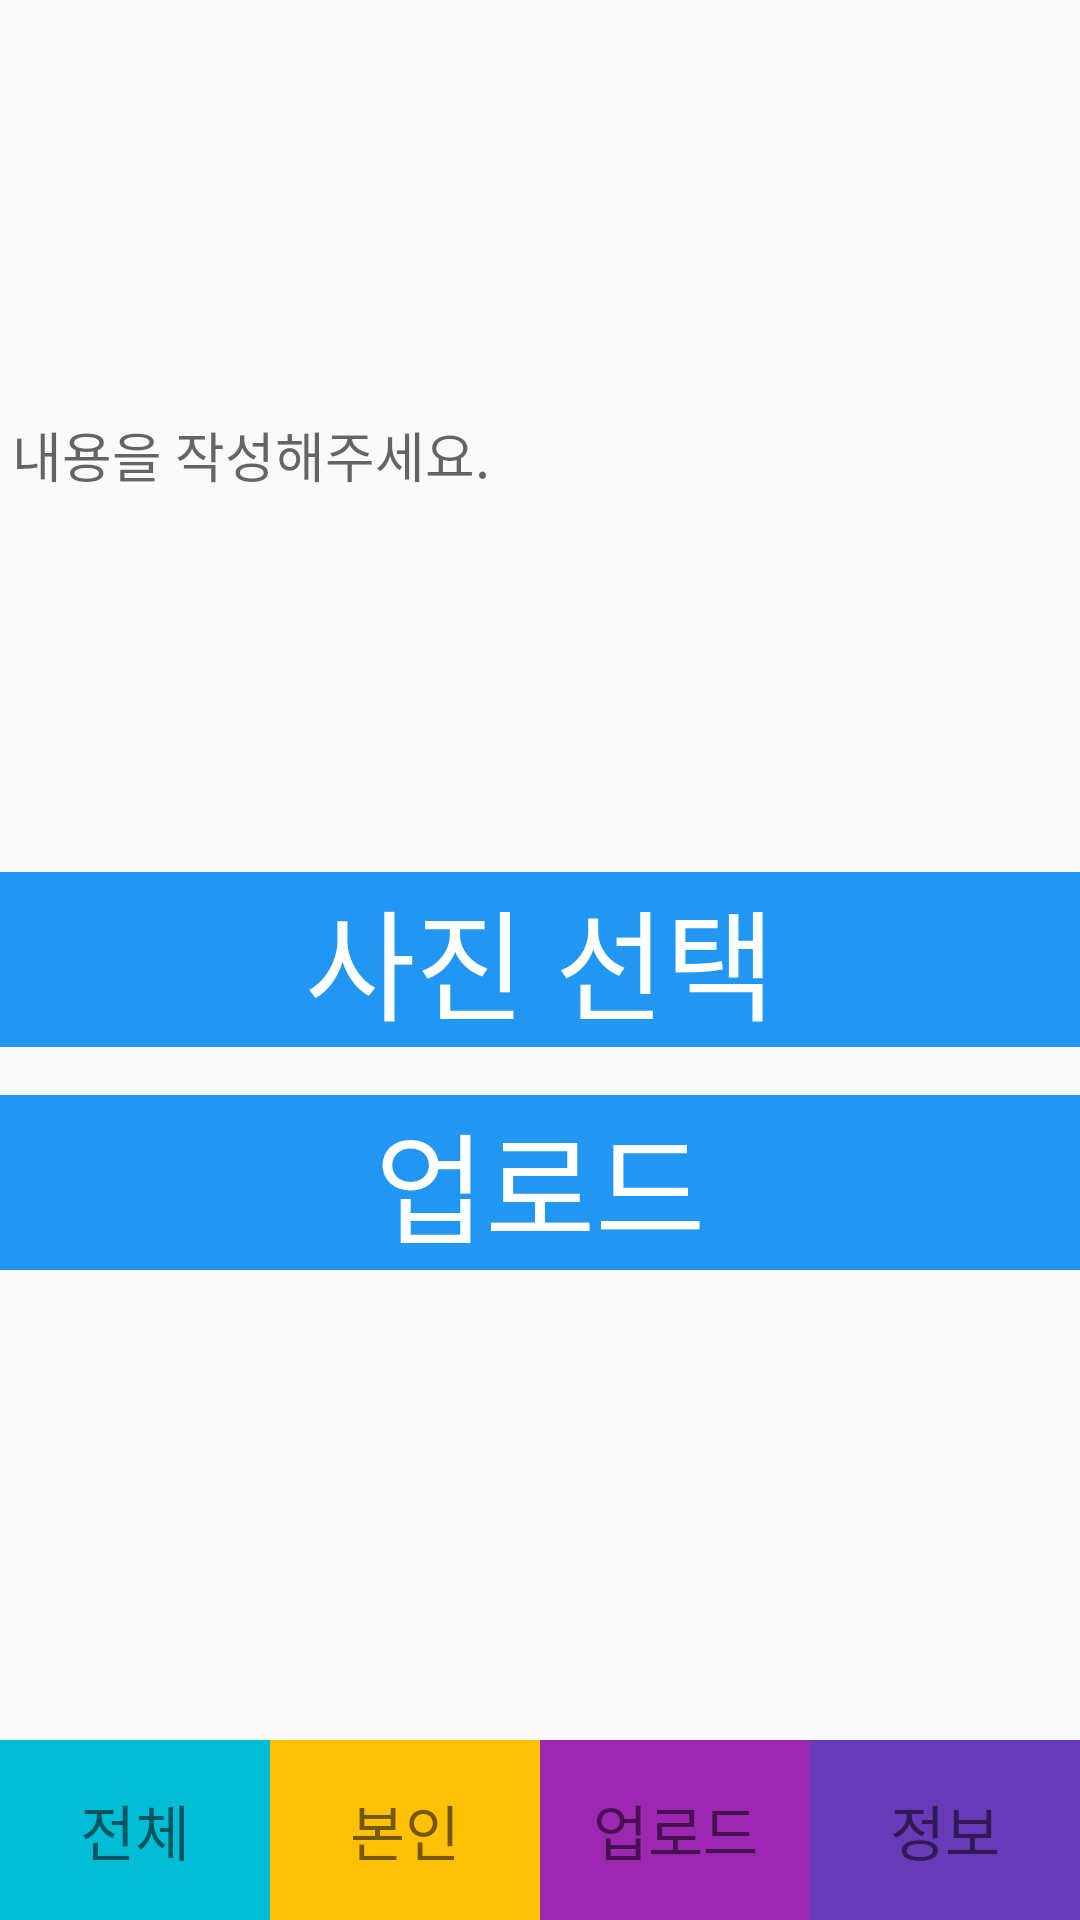

Reconstruct the res/layout file that produces this screen, plus the resources it refers to.
<!-- AndroidManifest.xml: application theme AppTheme -->
<!-- res/layout/activity_out_stagram_upload.xml -->
<?xml version="1.0" encoding="utf-8"?>
<RelativeLayout xmlns:android="http://schemas.android.com/apk/res/android"
    xmlns:app="http://schemas.android.com/apk/res-auto"
    xmlns:tools="http://schemas.android.com/tools"
    android:layout_width="match_parent"
    android:layout_height="match_parent"
    tools:context=".OutStagramUploadActivity">

    <EditText
        android:id="@+id/content_input"
        android:layout_width="match_parent"
        android:layout_height="300dp"
        android:hint="내용을 작성해주세요." />

    <TextView
        android:id="@+id/view_pictures"
        android:layout_width="match_parent"
        android:layout_height="wrap_content"
        android:layout_centerInParent="true"
        android:layout_marginBottom="16dp"
        android:background="#2196F3"
        android:gravity="center"
        android:text="사진 선택"
        android:textColor="#ffffff"
        android:textSize="40dp" />

    <TextView
        android:id="@+id/upload"
        android:layout_width="match_parent"
        android:layout_height="wrap_content"
        android:layout_below="@id/view_pictures"
        android:background="#2196F3"
        android:gravity="center"
        android:text="업로드"
        android:textColor="#ffffff"
        android:textSize="40dp" />

    <LinearLayout
        android:layout_width="match_parent"
        android:layout_height="60dp"
        android:layout_alignParentBottom="true"
        android:orientation="horizontal">

        <TextView
            android:id="@+id/all_list"
            android:layout_width="0dp"
            android:layout_height="match_parent"
            android:layout_weight="1"
            android:background="#00BCD4"
            android:gravity="center"
            android:text="전체"
            android:textSize="20dp" />

        <TextView
            android:id="@+id/my_list"
            android:layout_width="0dp"
            android:layout_height="match_parent"
            android:layout_weight="1"
            android:background="#FFC107"
            android:gravity="center"
            android:text="본인"
            android:textSize="20dp" />

        <TextView
            android:id="@+id/upload"
            android:layout_width="0dp"
            android:layout_height="match_parent"
            android:layout_weight="1"
            android:background="#9C27B0"
            android:gravity="center"
            android:text="업로드"
            android:textSize="20dp" />

        <TextView
            android:id="@+id/user_info"
            android:layout_width="0dp"
            android:layout_height="match_parent"
            android:layout_weight="1"
            android:background="#673AB7"
            android:gravity="center"
            android:text="정보"
            android:textSize="20dp" />

    </LinearLayout>

</RelativeLayout>
<!-- resources referenced by this layout -->
<resources>
  <style name="AppTheme" parent="Theme.AppCompat.Light.DarkActionBar">
          
          <item name="colorPrimary">@color/colorPrimary</item>
          <item name="colorPrimaryDark">#000000</item>
          <item name="colorAccent">@color/colorAccent</item>
      </style>
  <color name="colorPrimary">#6200EE</color>
  <color name="colorAccent">#03DAC5</color>
</resources>
